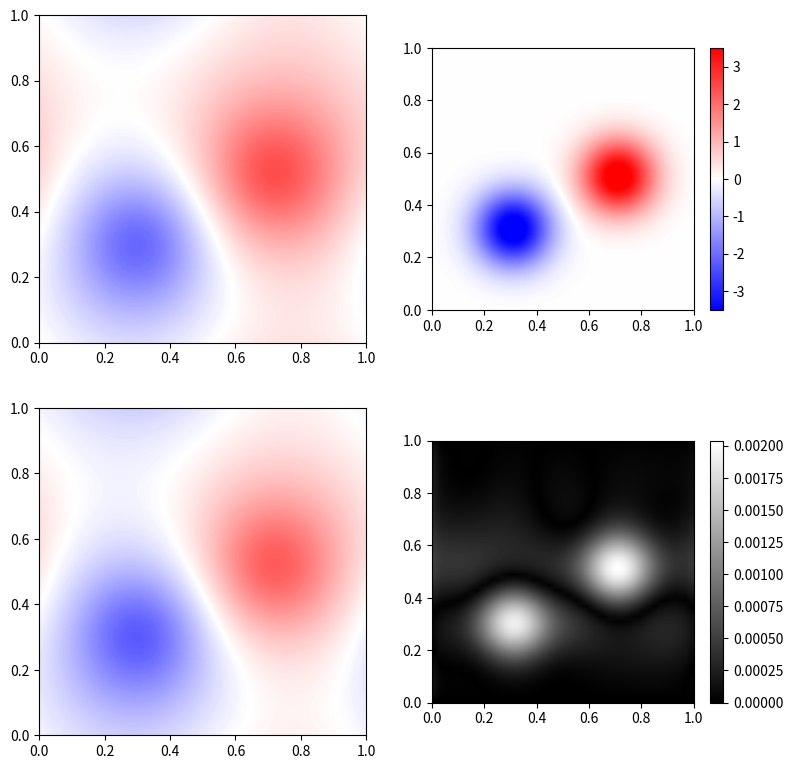

Write the Python code that produced this figure.
# 
# Dies ist Teil der Vorlesung Physik auf dem Computer, SS 2012,
# [redacted]
# 
# Dieses Werk ist unter einer Creative Commons-Lizenz vom Typ
# Namensnennung-Weitergabe unter gleichen Bedingungen 3.0 Deutschland
# zugaenglich. Um eine Kopie dieser Lizenz einzusehen, konsultieren Sie
# http://creativecommons.org/licenses/by-sa/3.0/de/ oder wenden Sie sich
# schriftlich an Creative Commons, 444 Castro Street, Suite 900, Mountain
# View, California, 94041, USA.
#
# 2d-Poisson mittels Fourier
##############################################
import matplotlib.pyplot as plt
import matplotlib.cm as cm
import matplotlib.colors as colors
import numpy as np

L=1.0    # Kantenlaenge des Quadrats
N=50     # Punkte der Diskretisierung, gerade fuer FFT
eps=0.02 # dielektrische Konstante

h = L/N
# rho aufsetzen
rho = np.zeros((N, N))
s2 = 0.01
for i in range(N):
    y = i*h
    for k in range(N):
        x = k*h
        d2 = (x-0.7*L)**2 + (y-0.5*L)**2
        rho[i, k] += 1/np.sqrt(2*np.pi*s2)*np.exp(-0.5*d2/s2)
        d2 = (x-0.3*L)**2 + (y-0.3*L)**2
        rho[i, k] -= 1/np.sqrt(2*np.pi*s2)*np.exp(-0.5*d2/s2)
# neutralisieren, wegen Diskretisierungsfehlern
rho -= sum(rho)/N**2

# 2d-Laplace, periodisch
##############################################
Laplace=np.zeros((N*N, N*N))

def linindex(x, y): return (x % N) + N*(y % N)

for y in range(N):
    for x in range(N):
        eqn = linindex(x,y)
        if eqn > 0:
            Laplace[eqn, linindex(x,y)] = -4/h**2
            Laplace[eqn, linindex(x+1,y)] = 1/h**2
            Laplace[eqn, linindex(x-1,y)] = 1/h**2
            Laplace[eqn, linindex(x,y+1)] = 1/h**2
            Laplace[eqn, linindex(x,y-1)] = 1/h**2
        else:
            # Normierungselement
            Laplace[0, linindex(x, y)] = 1

# Normierung und flachdruecken
rho_fd_flat = np.empty(N*N)
for y in range(N):
    for x in range(N):
        if x == 0 and y == 0:
            rho_fd_flat[linindex(x,y)] = 0
        else:
            rho_fd_flat[linindex(x,y)] = rho[x,y]

psi_fd_flat = np.linalg.solve(Laplace, -rho_fd_flat/eps)

psi_fd = np.empty((N, N))
for y in range(N):
    for x in range(N):
        psi_fd[x,y] = psi_fd_flat[linindex(x,y)]

# Loesung per Fouriertrafo
##############################################

rho_fft = np.fft.fft2(rho)

for kx in range(N//2 + 1):
    for ky in range(N//2+1):
        if kx == 0 and ky == 0:
            rho_fft[kx,ky] = 0
        else:
            k2 = (kx**2 + ky**2)*(2*np.pi/L)**2
            rho_fft[      kx,   ky] /= k2
            if kx > 0 and kx < N/2:
                rho_fft[N-kx,   ky] /= k2
            if ky > 0 and ky < N/2:
                rho_fft[  kx, N-ky] /= k2
            if kx > 0 and ky > 0 and kx < N/2 and ky < N/2:
                rho_fft[N-kx, N-ky] /= k2

psi_fft = np.fft.ifft2(rho_fft/eps)

print("Imaginaerteil, sollte verschwinden:", np.amax(np.imag(psi_fft)))
psi_fft = np.real(psi_fft)

# Ausgabe
#############################################

figure = plt.figure(figsize=(8,8))
figure.subplots_adjust(left=0.05, right=0.95, top=0.95, bottom=0.05)

# rechts oben: rho
#############################################
graph = figure.add_subplot(222)

# relevanter Bereich fuer den Colorbar:
rng = (-3.5, +3.5)

# Entsprechende Colormap mit Rueckskalierung
# weiss bei neutral, also 0 urspruenglich
white = -rng[0]/(rng[1] - rng[0])

cmdict = {'red':   ((0.0,   0.0, 0.0),
                    (white, 1.0, 1.0),
                    (1.0,   1.0, 1.0),
                    ),
          'green': ((0.0,   0.0, 0.0),
                    (white, 1.0, 1.0),
                    (1.0,   0.0, 0.0),
                    ),
          'blue':  ((0.0,   1.0, 1.0),
                    (white, 1.0, 1.0),
                    (1.0,   0.0, 0.0),
                    )}
cm_densities = colors.LinearSegmentedColormap('densmap', cmdict, 256)

im = graph.imshow(rho, interpolation="bilinear", origin="lower",
                  cmap = cm_densities,
                  extent=(0,L,0,L), norm = colors.Normalize(rng[0], rng[1]))
figure.colorbar(im,shrink=0.8)

# links oben: FD
#############################################
graph = figure.add_subplot(221)

print("Reichweite im Potential", np.amin(psi_fd), np.amax(psi_fd))

graph.imshow(psi_fd, interpolation="bilinear", origin="lower",
             cmap = cm_densities,
             extent=(0,L,0,L), norm = colors.Normalize(rng[0], rng[1]))

# links unten: FFT
#############################################
graph = figure.add_subplot(223)

graph.imshow(psi_fft, interpolation="bilinear", origin="lower",
                  cmap = cm_densities,
                  extent=(0,L,0,L), norm = colors.Normalize(rng[0], rng[1]))

# rechts unten: Differenz
#############################################
graph = figure.add_subplot(224)

maxpot = np.amax(abs(psi_fft))

im = graph.imshow(abs(psi_fft - psi_fft[0] - psi_fd + psi_fd[0])/maxpot, interpolation="bilinear",
                  origin="lower",
                  cmap = cm.gray, extent=(0,L,0,L))
figure.colorbar(im,shrink=0.8)

figure.savefig("poisson.pdf")
